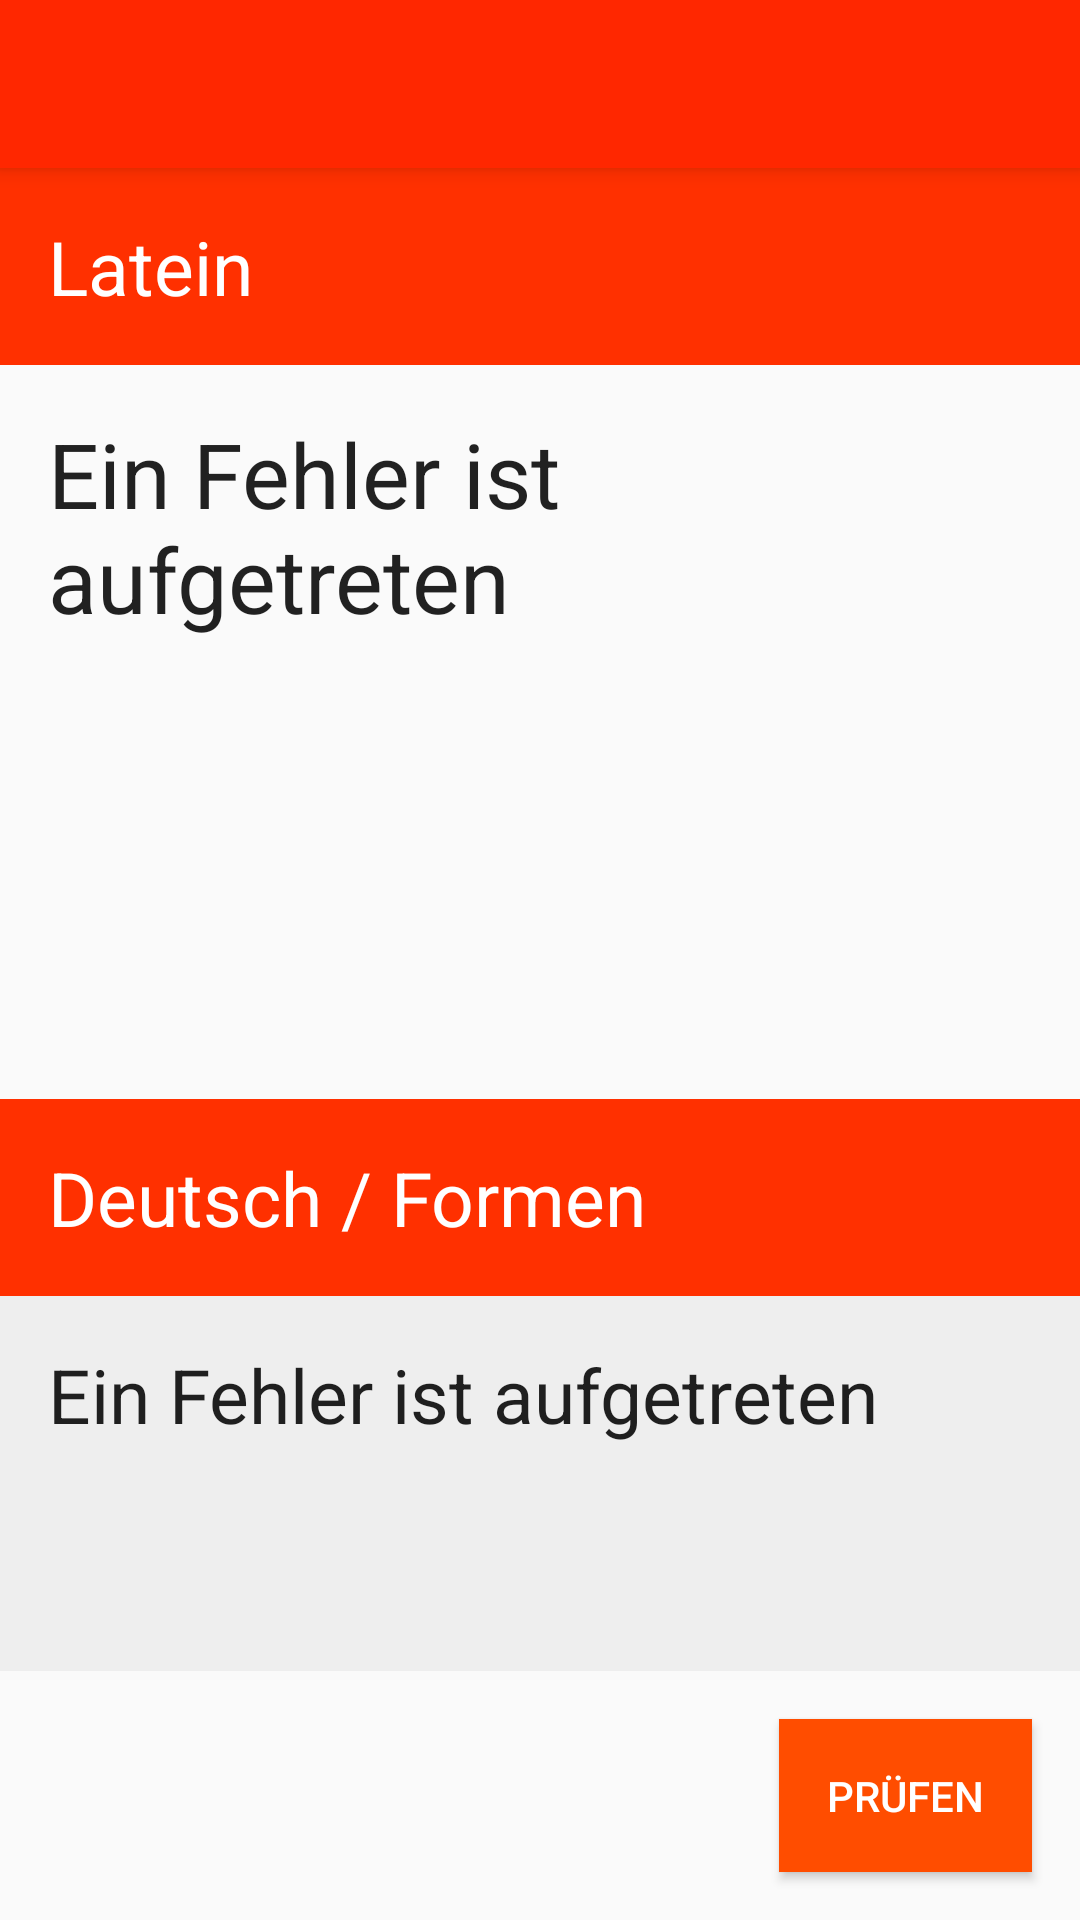

Reconstruct the res/layout file that produces this screen, plus the resources it refers to.
<!-- AndroidManifest.xml: application theme AppTheme -->
<!-- res/layout/activity_display_test_voc_prove.xml -->
<?xml version="1.0" encoding="utf-8"?>
<android.support.design.widget.CoordinatorLayout xmlns:android="http://schemas.android.com/apk/res/android"
    xmlns:app="http://schemas.android.com/apk/res-auto"
    xmlns:tools="http://schemas.android.com/tools"
    android:layout_width="match_parent"
    android:layout_height="match_parent"
    android:fitsSystemWindows="true"
    android:id="@+id/testVocContainer"
    tools:context="de.js_jabs.lateinloesungen.DisplayTestVoc">

    <android.support.design.widget.AppBarLayout
        android:layout_width="match_parent"
        android:layout_height="wrap_content"
        android:theme="@style/AppTheme.AppBarOverlay">

        <android.support.v7.widget.Toolbar
            android:id="@+id/toolbar"
            android:layout_width="match_parent"
            android:layout_height="?attr/actionBarSize"
            android:background="?attr/colorPrimary"
            app:popupTheme="@style/AppTheme.PopupOverlay" />

    </android.support.design.widget.AppBarLayout>

    <include layout="@layout/content_display_test_voc_prove" />

</android.support.design.widget.CoordinatorLayout>
<!-- res/layout/content_display_test_voc_prove.xml (included above) -->
<?xml version="1.0" encoding="utf-8"?>
<RelativeLayout xmlns:android="http://schemas.android.com/apk/res/android"
    xmlns:app="http://schemas.android.com/apk/res-auto"
    xmlns:tools="http://schemas.android.com/tools"
    android:layout_width="match_parent"
    android:layout_height="match_parent"
    android:id="@+id/contentDisplayTestVocProveRl"
    app:layout_behavior="@string/appbar_scrolling_view_behavior"
    tools:context="de.js_jabs.lateinloesungen.DisplayTestVoc">

    <TextView
        android:padding="16dp"
        android:layout_width="match_parent"
        android:layout_height="wrap_content"
        android:text="Latein"
        android:textColor="@color/colorWhite"
        android:background="@drawable/lektion_selection_bg"
        android:textSize="25dp"
        android:id="@+id/textViewTestVocLateinTitleP" />

    <TextView
        android:layout_width="wrap_content"
        android:layout_height="wrap_content"
        android:textAppearance="?android:attr/textAppearanceLarge"
        android:text="Ein Fehler ist aufgetreten"
        android:padding="16dp"
        android:textSize="30dp"
        android:layout_below="@+id/textViewTestVocLateinTitleP"
        android:id="@+id/textViewTestVocLateinP" />

    <TextView
        android:padding="16dp"
        android:layout_width="match_parent"
        android:layout_height="wrap_content"
        android:text="Deutsch / Formen"
        android:textColor="@color/colorWhite"
        android:background="@drawable/lektion_selection_bg"
        android:textSize="25dp"
        android:id="@+id/textViewTestVocDeutschTitleP"
        android:layout_above="@+id/editTextTestVocInput"/>

    <EditText
        android:minHeight="125dp"
        android:padding="16dp"
        android:layout_width="match_parent"
        android:layout_height="wrap_content"
        android:id="@+id/editTextTestVocInput"
        android:textSize="20dp"
        android:layout_above="@+id/buttonTestVocProve"
        android:layout_alignParentLeft="true"
        android:layout_alignParentStart="true"
        android:background="#EEEEEE"
        android:hint="Formen/Übersetzung eingeben..."/>

    <TextView
        android:layout_width="match_parent"
        android:layout_height="match_parent"
        android:textAppearance="?android:attr/textAppearanceLarge"
        android:text="Ein Fehler ist aufgetreten"
        android:layout_above="@+id/buttonTestVocProve"
        android:layout_alignTop="@+id/editTextTestVocInput"
        android:background="#EEEEEE"
        android:padding="16dp"
        android:textSize="25dp"
        android:id="@+id/textViewTestVocDeutschP" />

    <Button
        android:padding="16dp"
        android:layout_marginRight="16dp"
        android:layout_marginBottom="16dp"
        android:layout_marginTop="16dp"
        style="?android:attr/buttonStyleSmall"
        android:layout_width="wrap_content"
        android:layout_height="wrap_content"
        android:text="Prüfen"
        android:id="@+id/buttonTestVocProve"
        android:textColor="@color/colorWhite"
        android:background="@color/colorButton"
        android:layout_alignParentBottom="true"
        android:layout_alignParentRight="true" />

    <Button
        android:padding="16dp"
        android:layout_width="wrap_content"
        android:layout_height="wrap_content"
        android:text="War Richtig"
        android:id="@+id/buttonTestVocJustRight"
        android:layout_alignParentBottom="true"
        android:layout_alignParentLeft="true"
        android:layout_alignParentStart="true"
        android:layout_marginLeft="16dp"
        android:layout_marginBottom="16dp"
        android:textColor="@color/colorWhite"
        android:background="#00A827"
        android:visibility="invisible"/>

</RelativeLayout>
<!-- resources referenced by this layout -->
<resources>
  <color name="colorButton">#FF4D00</color>
  <color name="colorWhite">#FFFFFF</color>
  <!-- drawable lektion_selection_bg (drawable) -->
  <shape xmlns:android="http://schemas.android.com/apk/res/android"
      android:shape="rectangle" >
      <gradient
          android:startColor="#ff3000"
          android:endColor="#ff3000"
          android:type="linear"
          android:angle="90"/>
  </shape>
  <style name="AppTheme.AppBarOverlay" parent="ThemeOverlay.AppCompat.Dark.ActionBar" />
  <style name="AppTheme.PopupOverlay" parent="ThemeOverlay.AppCompat.Light" />
  <style name="AppTheme" parent="Theme.AppCompat.Light.DarkActionBar">
          
          <item name="colorPrimary">@color/colorPrimary</item>
          <item name="colorPrimaryDark">@color/colorPrimaryDark</item>
          <item name="colorAccent">@color/colorAccent</item>
      </style>
  <color name="colorPrimary">#ff2700</color>
  <color name="colorPrimaryDark">#ff2700</color>
  <color name="colorAccent">#FF4D00</color>
</resources>
